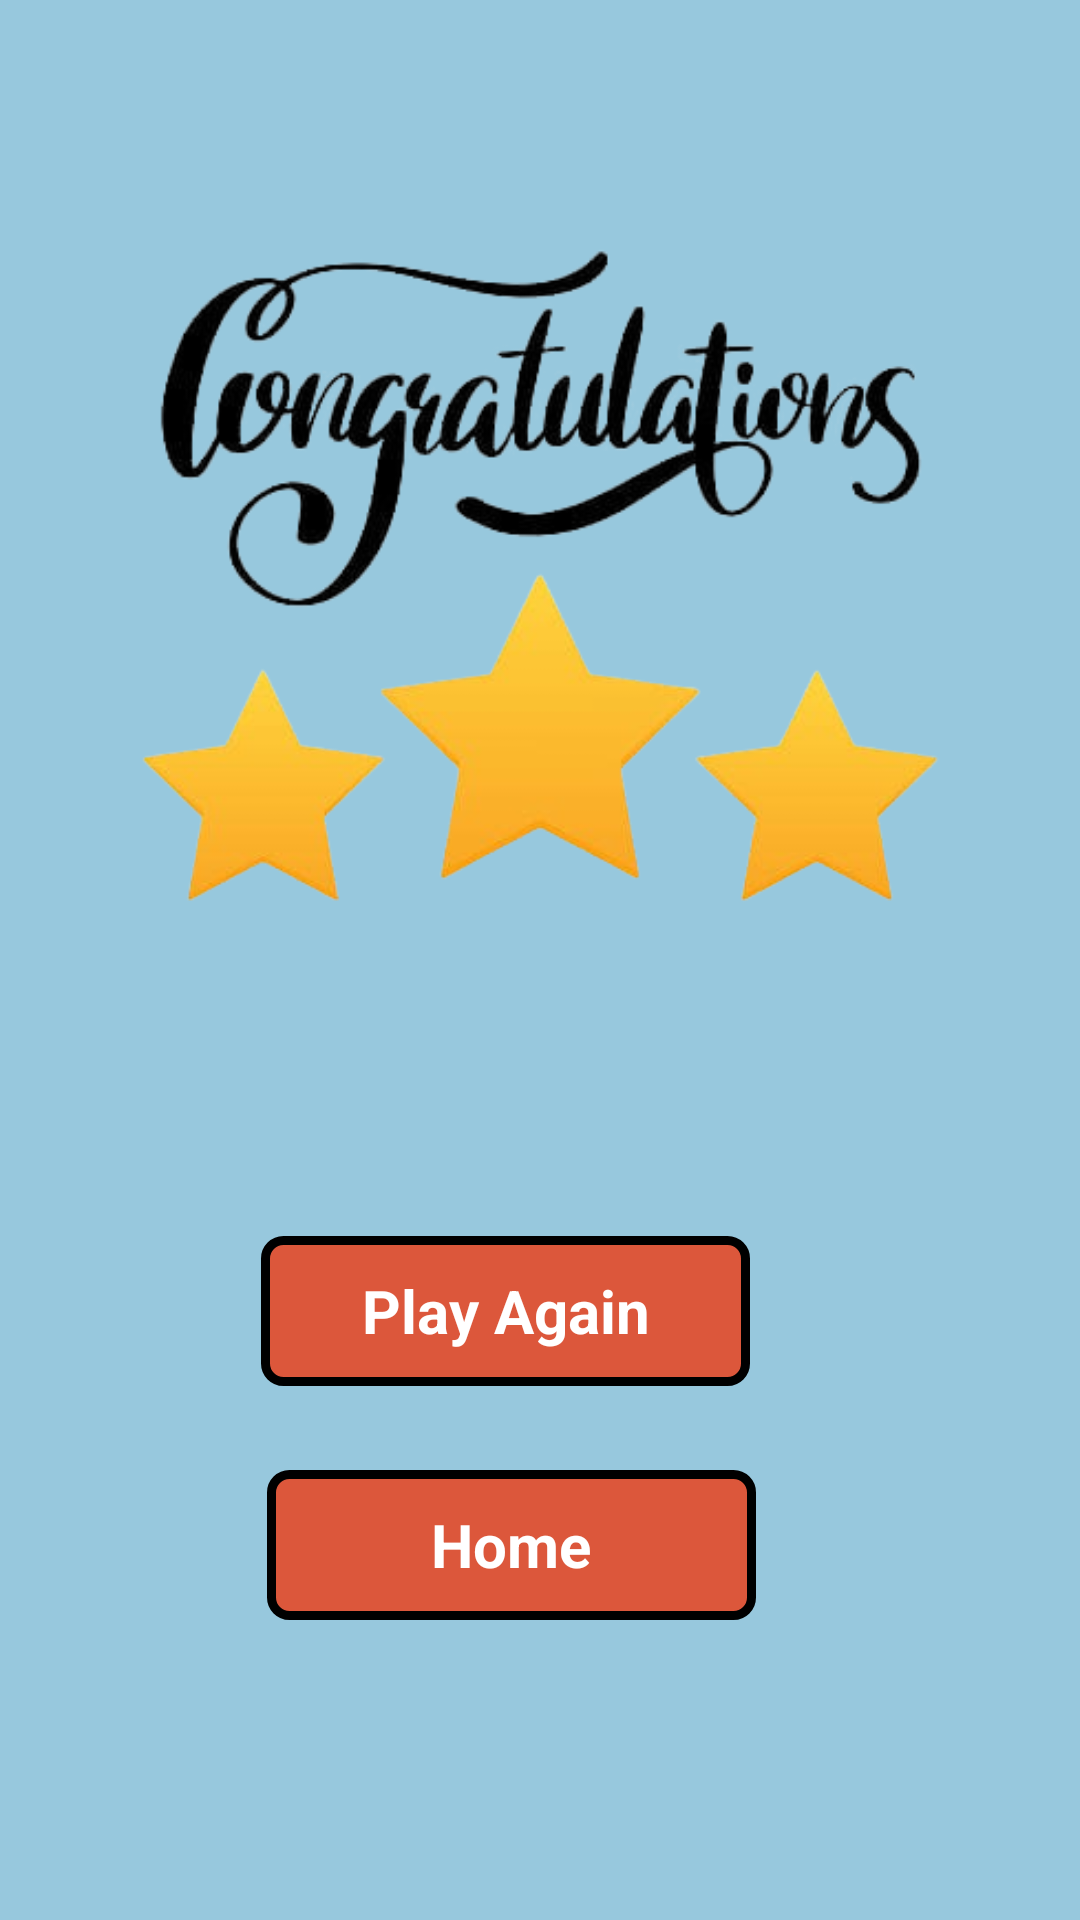

Here is an Android app screen rendered from its layout file. Give the layout XML and the strings, colors and styles it references.
<!-- AndroidManifest.xml: application theme Theme.CrossWordGame -->
<!-- res/layout/activity_end_game.xml -->
<?xml version="1.0" encoding="utf-8"?>
<RelativeLayout xmlns:android="http://schemas.android.com/apk/res/android"
    xmlns:app="http://schemas.android.com/apk/res-auto"
    xmlns:tools="http://schemas.android.com/tools"
    android:layout_width="match_parent"
    android:layout_height="match_parent"
    android:background="#97C8DD"
    tools:context=".EndGame"
    android:orientation="vertical"
    tools:ignore="Orientation">


    <ImageView
        android:layout_width="match_parent"
        android:layout_height="wrap_content"
        android:layout_alignParentEnd="true"
        android:layout_alignParentBottom="true"
        android:layout_marginEnd="-4dp"
        android:layout_marginBottom="375dp"
        android:src="@drawable/congratulation" />

    <ImageView
        android:layout_width="match_parent"
        android:layout_height="wrap_content"
        android:layout_alignParentEnd="true"
        android:layout_alignParentBottom="true"
        android:layout_marginEnd="0dp"
        android:layout_marginBottom="219dp"
        android:src="@drawable/stars" />


    <TextView
        android:id="@+id/playagain"
        android:layout_width="163dp"
        android:layout_height="50dp"
        android:layout_alignParentEnd="true"
        android:layout_alignParentBottom="true"
        android:layout_marginEnd="110dp"
        android:layout_marginBottom="178dp"
        android:background="@drawable/borderandcolor"
        android:gravity="center"
        android:text="Play Again"
        android:textColor="#fff"
        android:textSize="20dp"
        android:textStyle="bold" />

    <TextView
        android:id="@+id/home"
        android:layout_width="163dp"
        android:layout_height="50dp"
        android:layout_alignParentEnd="true"
        android:layout_alignParentBottom="true"
        android:layout_marginEnd="108dp"
        android:layout_marginBottom="100dp"
        android:gravity="center"
        android:text="Home"
        android:textColor="#fff"
        android:background="@drawable/borderandcolor"
        android:textSize="20dp"
        android:textStyle="bold" />



</RelativeLayout>
<!-- resources referenced by this layout -->
<resources>
  <!-- drawable borderandcolor (drawable) -->
  <?xml version="1.0" encoding="utf-8"?>
  <shape xmlns:android="http://schemas.android.com/apk/res/android"
      android:shape="rectangle">
      <solid android:color="#DC573B" />
      <stroke
          android:width="3dp"
          android:color="#000000" />
      <corners android:radius="6dp" />
  </shape>
  <!-- drawable congratulation: png bitmap (drawable, 48989 bytes) -->
  <!-- drawable stars: png bitmap (drawable, 48967 bytes) -->
  <style name="Theme.CrossWordGame" parent="Base.Theme.CrossWordGame" />
  <style name="Base.Theme.CrossWordGame" parent="Theme.Material3.DayNight.NoActionBar">
          
          
      </style>
</resources>
